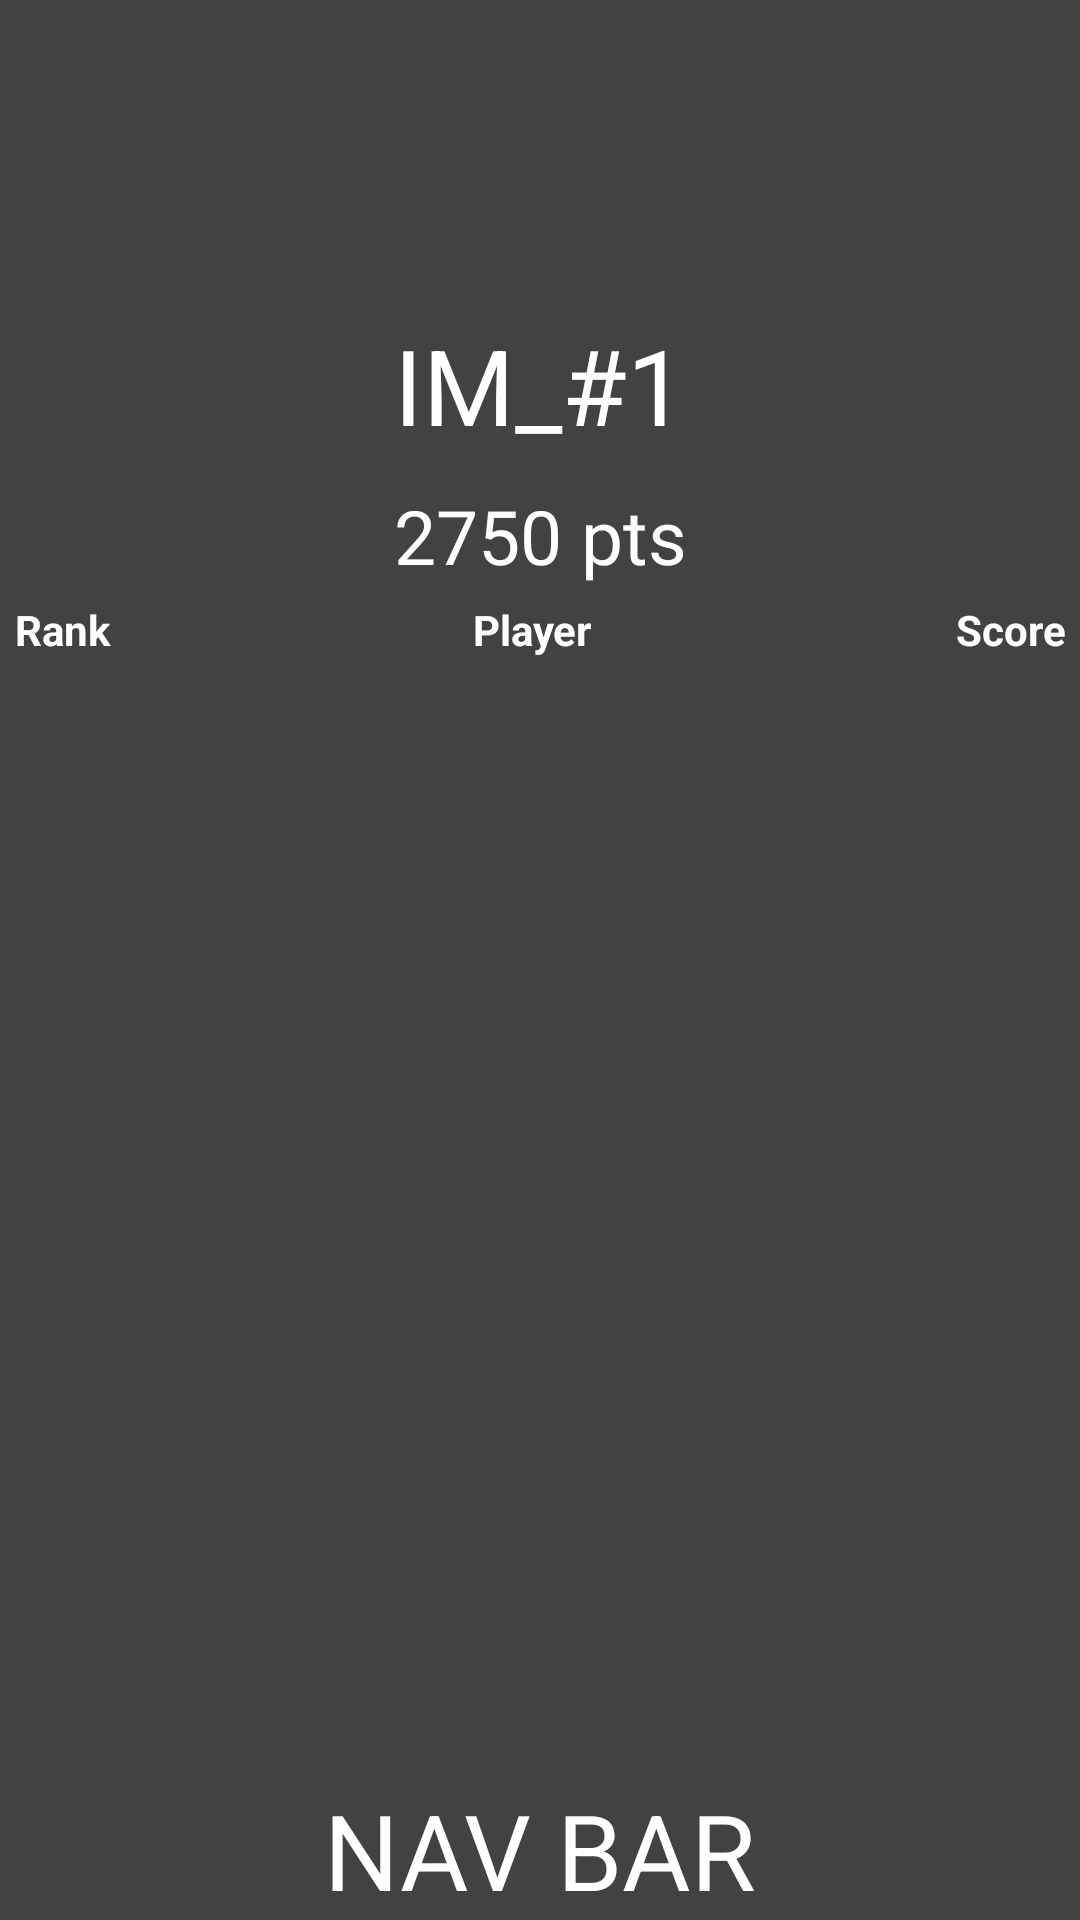

Reconstruct the res/layout file that produces this screen, plus the resources it refers to.
<!-- AndroidManifest.xml: application theme Theme.QRCodesForNoobs -->
<!-- res/layout/leaderboard.xml -->
<?xml version="1.0" encoding="utf-8"?>
<FrameLayout
    xmlns:android="http://schemas.android.com/apk/res/android"
    xmlns:app="http://schemas.android.com/apk/res-auto"
    xmlns:tools="http://schemas.android.com/tools"
    android:layout_width="match_parent"
    android:layout_height="match_parent"
    android:background="@color/cardview_dark_background">
    <androidx.constraintlayout.widget.ConstraintLayout
        android:layout_width="match_parent"
        android:layout_height="match_parent">

        
        <ImageView
            android:id="@+id/first_rank_png"
            android:layout_width="100dp"
            android:layout_height="100dp"
            android:layout_gravity="center"
            android:padding="10dp"
            android:src="@drawable/trophy"
            app:layout_constraintEnd_toEndOf="parent"
            app:layout_constraintStart_toStartOf="parent"
            app:layout_constraintTop_toTopOf="parent" />

        
        <TextView
            android:id="@+id/top_player_username"
            android:layout_width="wrap_content"
            android:layout_height="wrap_content"
            android:text="@string/temp_top_player"
            android:textColor="#FFFFFF"
            android:textSize="35sp"
            android:layout_marginTop="5dp"
            app:layout_constraintTop_toBottomOf="@+id/first_rank_png"
            app:layout_constraintStart_toStartOf="parent"
            app:layout_constraintEnd_toEndOf="parent"/>

        <TextView
            android:id="@+id/top_player_score"
            android:layout_width="wrap_content"
            android:layout_height="wrap_content"
            android:layout_marginTop="10dp"
            android:text="@string/temp_top_player_score"
            android:textColor="#FFFFFF"
            app:layout_constraintTop_toBottomOf="@+id/top_player_username"
            app:layout_constraintEnd_toEndOf="parent"
            app:layout_constraintStart_toStartOf="parent"
            android:textSize="25sp" />


        <ScrollView
            android:layout_width="match_parent"
            android:layout_height="0dp"
            app:layout_constraintStart_toStartOf="parent"
            app:layout_constraintTop_toBottomOf="@id/top_player_score"
            app:layout_constraintBottom_toBottomOf="parent">

                    <TableLayout
                        android:id="@+id/player_ranking"
                        android:layout_width="match_parent"
                        android:layout_height="wrap_content"
                        android:padding="5dp">

                        <TableRow>
                            <TextView
                                android:text="Rank"
                                android:textStyle="bold"
                                android:layout_weight="1"
                                android:textColor="@android:color/white"/>
                            <TextView
                                android:text="Player"
                                android:textStyle="bold"
                                android:layout_weight="1"
                                android:gravity="center"
                                android:textColor="@android:color/white"/>
                            <TextView
                                android:text="Score"
                                android:textStyle="bold"
                                android:layout_weight="1"
                                android:gravity="end"
                                android:textColor="@android:color/white"/>
                        </TableRow>

                        

            </TableLayout>

        </ScrollView>


        
        <TextView
            android:id="@+id/temp_text"
            android:layout_width="match_parent"
            android:layout_height="wrap_content"
            android:text="@string/temp_nav_bar"
            android:textAlignment="center"
            android:textColor="#FFFFFF"
            android:textSize="35dp"
            app:layout_constraintBottom_toBottomOf="parent"
            app:layout_constraintEnd_toEndOf="parent"
            app:layout_constraintStart_toStartOf="parent" />

    </androidx.constraintlayout.widget.ConstraintLayout>
</FrameLayout>
<!-- resources referenced by this layout -->
<resources>
  <string name="temp_nav_bar">NAV BAR</string>
  <string name="temp_top_player">IM_#1</string>
  <string name="temp_top_player_score">2750 pts</string>
  <style name="Theme.QRCodesForNoobs" parent="Theme.MaterialComponents.DayNight.DarkActionBar">
          
          <item name="colorPrimary">@color/purple_500</item>
          <item name="colorPrimaryVariant">@color/purple_700</item>
          <item name="colorOnPrimary">@color/white</item>
          
          <item name="colorSecondary">@color/teal_200</item>
          <item name="colorSecondaryVariant">@color/teal_700</item>
          <item name="colorOnSecondary">@color/black</item>
          
          <item name="android:statusBarColor">?attr/colorPrimaryVariant</item>
          
      </style>
  <color name="purple_500">#FF6200EE</color>
  <color name="purple_700">#FF3700B3</color>
  <color name="white">#FFFFFFFF</color>
  <color name="teal_200">#FF03DAC5</color>
  <color name="teal_700">#FF018786</color>
  <color name="black">#FF000000</color>
</resources>
